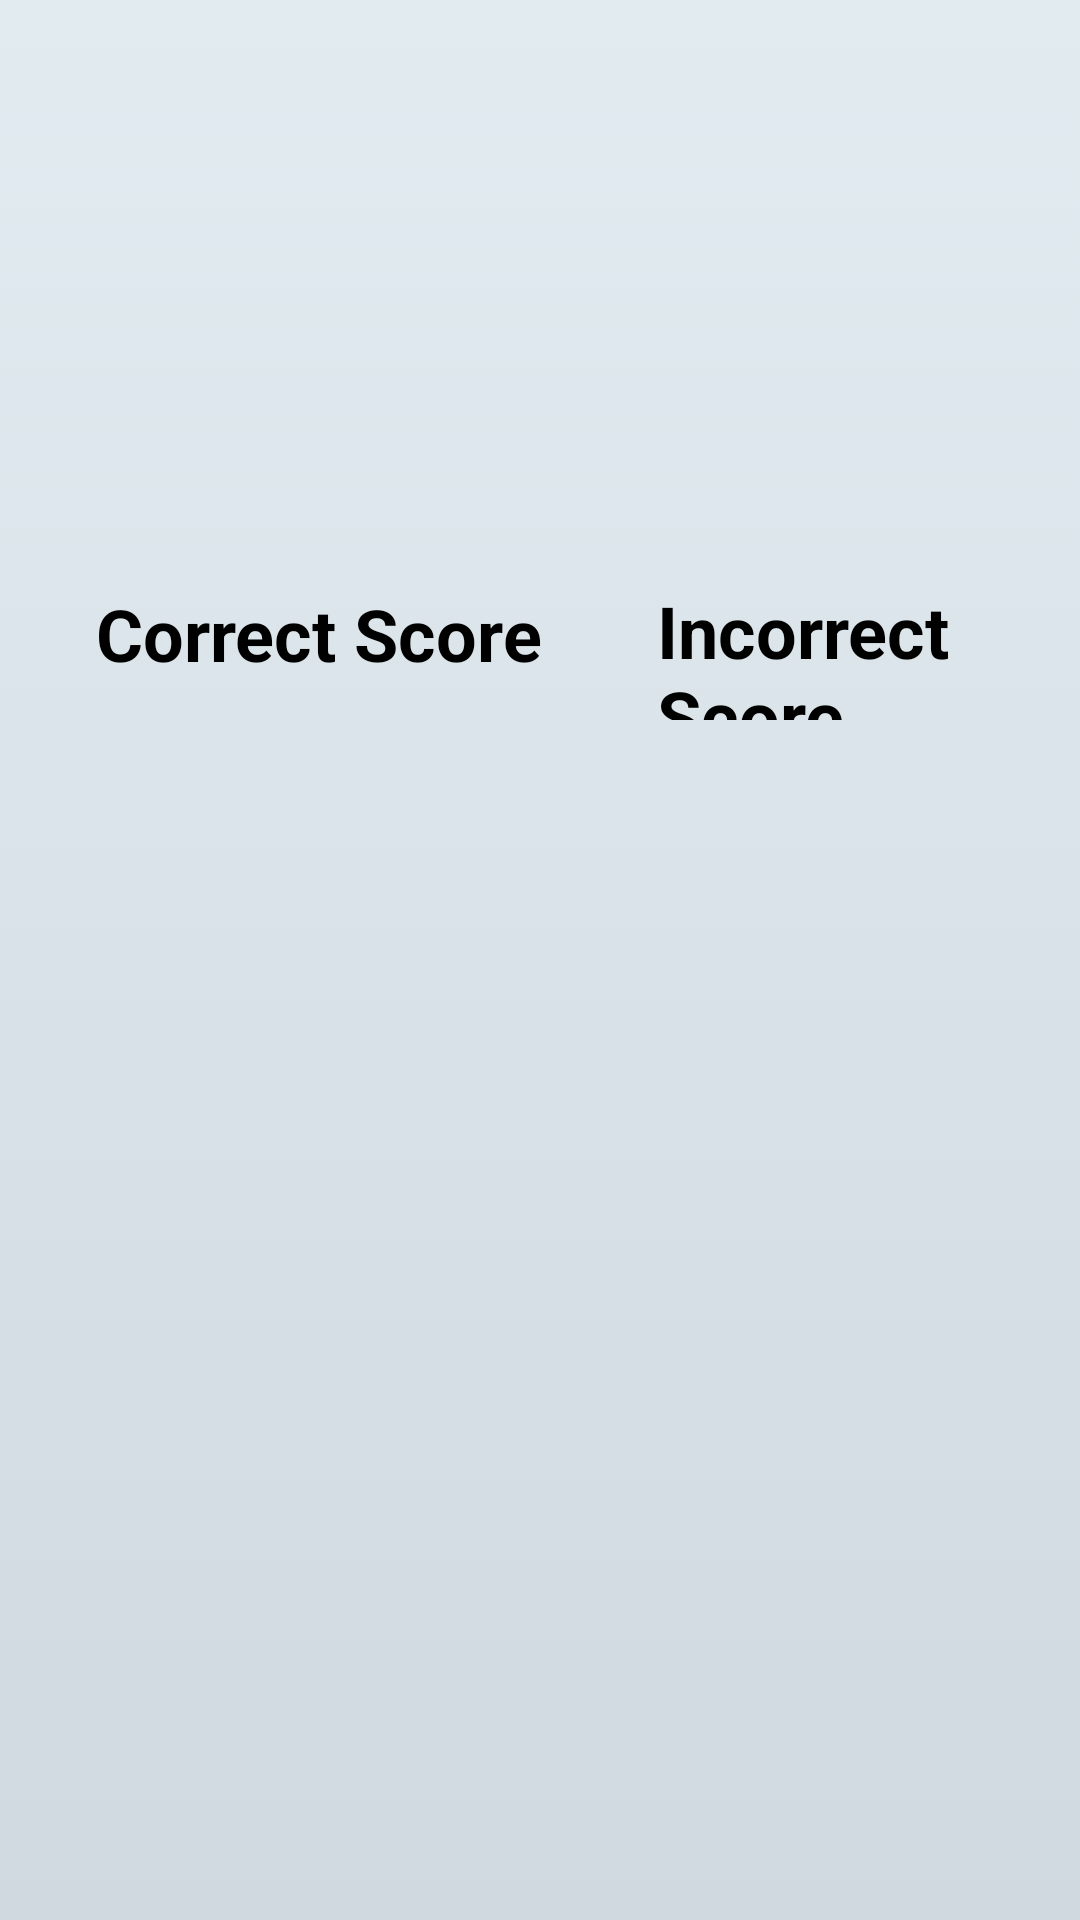

This screen was rendered from an Android layout file. Write that file and the resources it references.
<!-- AndroidManifest.xml: application theme Theme.MobileCW -->
<!-- res/layout/activity_scorecard.xml -->
<?xml version="1.0" encoding="utf-8"?>
<androidx.constraintlayout.widget.ConstraintLayout xmlns:android="http://schemas.android.com/apk/res/android"
    xmlns:app="http://schemas.android.com/apk/res-auto"
    xmlns:tools="http://schemas.android.com/tools"
    android:layout_width="match_parent"
    android:layout_height="match_parent"
    android:background="@drawable/gradient_background"
    tools:context=".Scorecard">

    <androidx.constraintlayout.widget.ConstraintLayout
        android:id="@+id/constraintLayout"
        android:layout_width="0dp"
        android:layout_height="235dp"
        android:layout_marginStart="6dp"
        android:layout_marginTop="138dp"
        android:layout_marginEnd="6dp"
        app:layout_constraintEnd_toEndOf="parent"
        app:layout_constraintStart_toStartOf="parent"
        app:layout_constraintTop_toTopOf="parent">

        <TextView
            android:id="@+id/score_textview"
            android:layout_width="0dp"
            android:layout_height="0dp"
            android:layout_marginStart="42dp"
            android:layout_marginEnd="70dp"
            android:layout_marginBottom="35dp"
            android:textAlignment="center"
            android:textColor="@color/black"
            android:textSize="34sp"
            android:textStyle="bold"
            app:layout_constraintBottom_toBottomOf="parent"
            app:layout_constraintEnd_toStartOf="@+id/incorrect_score"
            app:layout_constraintStart_toStartOf="parent"
            app:layout_constraintTop_toBottomOf="@+id/textView2" />

        <TextView
            android:id="@+id/incorrect_score"
            android:layout_width="0dp"
            android:layout_height="0dp"
            android:layout_marginEnd="58dp"
            android:layout_marginBottom="45dp"
            android:textAlignment="center"
            android:textColor="@color/black"
            android:textSize="24sp"
            android:textStyle="bold"
            app:layout_constraintBottom_toBottomOf="parent"
            app:layout_constraintEnd_toEndOf="parent"
            app:layout_constraintStart_toEndOf="@+id/score_textview"
            app:layout_constraintTop_toBottomOf="@+id/textView3" />

        <TextView
            android:id="@+id/textView2"
            android:layout_width="162dp"
            android:layout_height="34dp"
            android:layout_marginStart="26dp"
            android:layout_marginTop="57dp"
            android:layout_marginEnd="25dp"
            android:layout_marginBottom="42dp"
            android:text="@string/score_textview"
            android:textColor="@color/black"
            android:textSize="24sp"
            android:textStyle="bold"
            app:layout_constraintBottom_toTopOf="@+id/score_textview"
            app:layout_constraintEnd_toStartOf="@+id/textView3"
            app:layout_constraintStart_toStartOf="parent"
            app:layout_constraintTop_toTopOf="parent"
            tools:ignore="TextContrastCheck" />

        <TextView
            android:id="@+id/textView3"
            android:layout_width="0dp"
            android:layout_height="0dp"
            android:layout_marginTop="56dp"
            android:layout_marginEnd="16dp"
            android:layout_marginBottom="42dp"
            android:text="@string/incorrect_score"
            android:textColor="@color/black"
            android:textSize="24sp"
            android:textStyle="bold"
            app:layout_constraintBottom_toTopOf="@+id/incorrect_score"
            app:layout_constraintEnd_toEndOf="parent"
            app:layout_constraintStart_toEndOf="@+id/textView2"
            app:layout_constraintTop_toTopOf="parent" />
    </androidx.constraintlayout.widget.ConstraintLayout>

</androidx.constraintlayout.widget.ConstraintLayout>
<!-- resources referenced by this layout -->
<resources>
  <!-- drawable gradient_background (drawable) -->
  <?xml version="1.0" encoding="utf-8"?>
  <selector xmlns:android="http://schemas.android.com/apk/res/android">
  <item>
      <shape>
          <gradient android:angle="90" android:startColor="#cfd9df" android:endColor="#e2ebf0" android:type="linear"
              />
      </shape>
  </item>
  </selector>
  <string name="incorrect_score">Incorrect Score</string>
  <string name="score_textview">Correct Score</string>
  <style name="Theme.MobileCW" parent="Theme.MaterialComponents.DayNight.DarkActionBar">
  
          <item name="colorPrimary">#483D8B</item>
          <item name="colorPrimaryVariant">#01070C</item>
          <item name="colorOnPrimary">@color/white</item>
  
  
  
          <item name="android:statusBarColor" tools:targetApi="l">?attr/colorPrimaryVariant</item>
  
      </style>
  <!-- not gathered from this repository: default colours our renderer supplied (Android Studio template values) -->
  <color name="black">#FF000000</color>
  <color name="white">#FFFFFFFF</color>
</resources>
